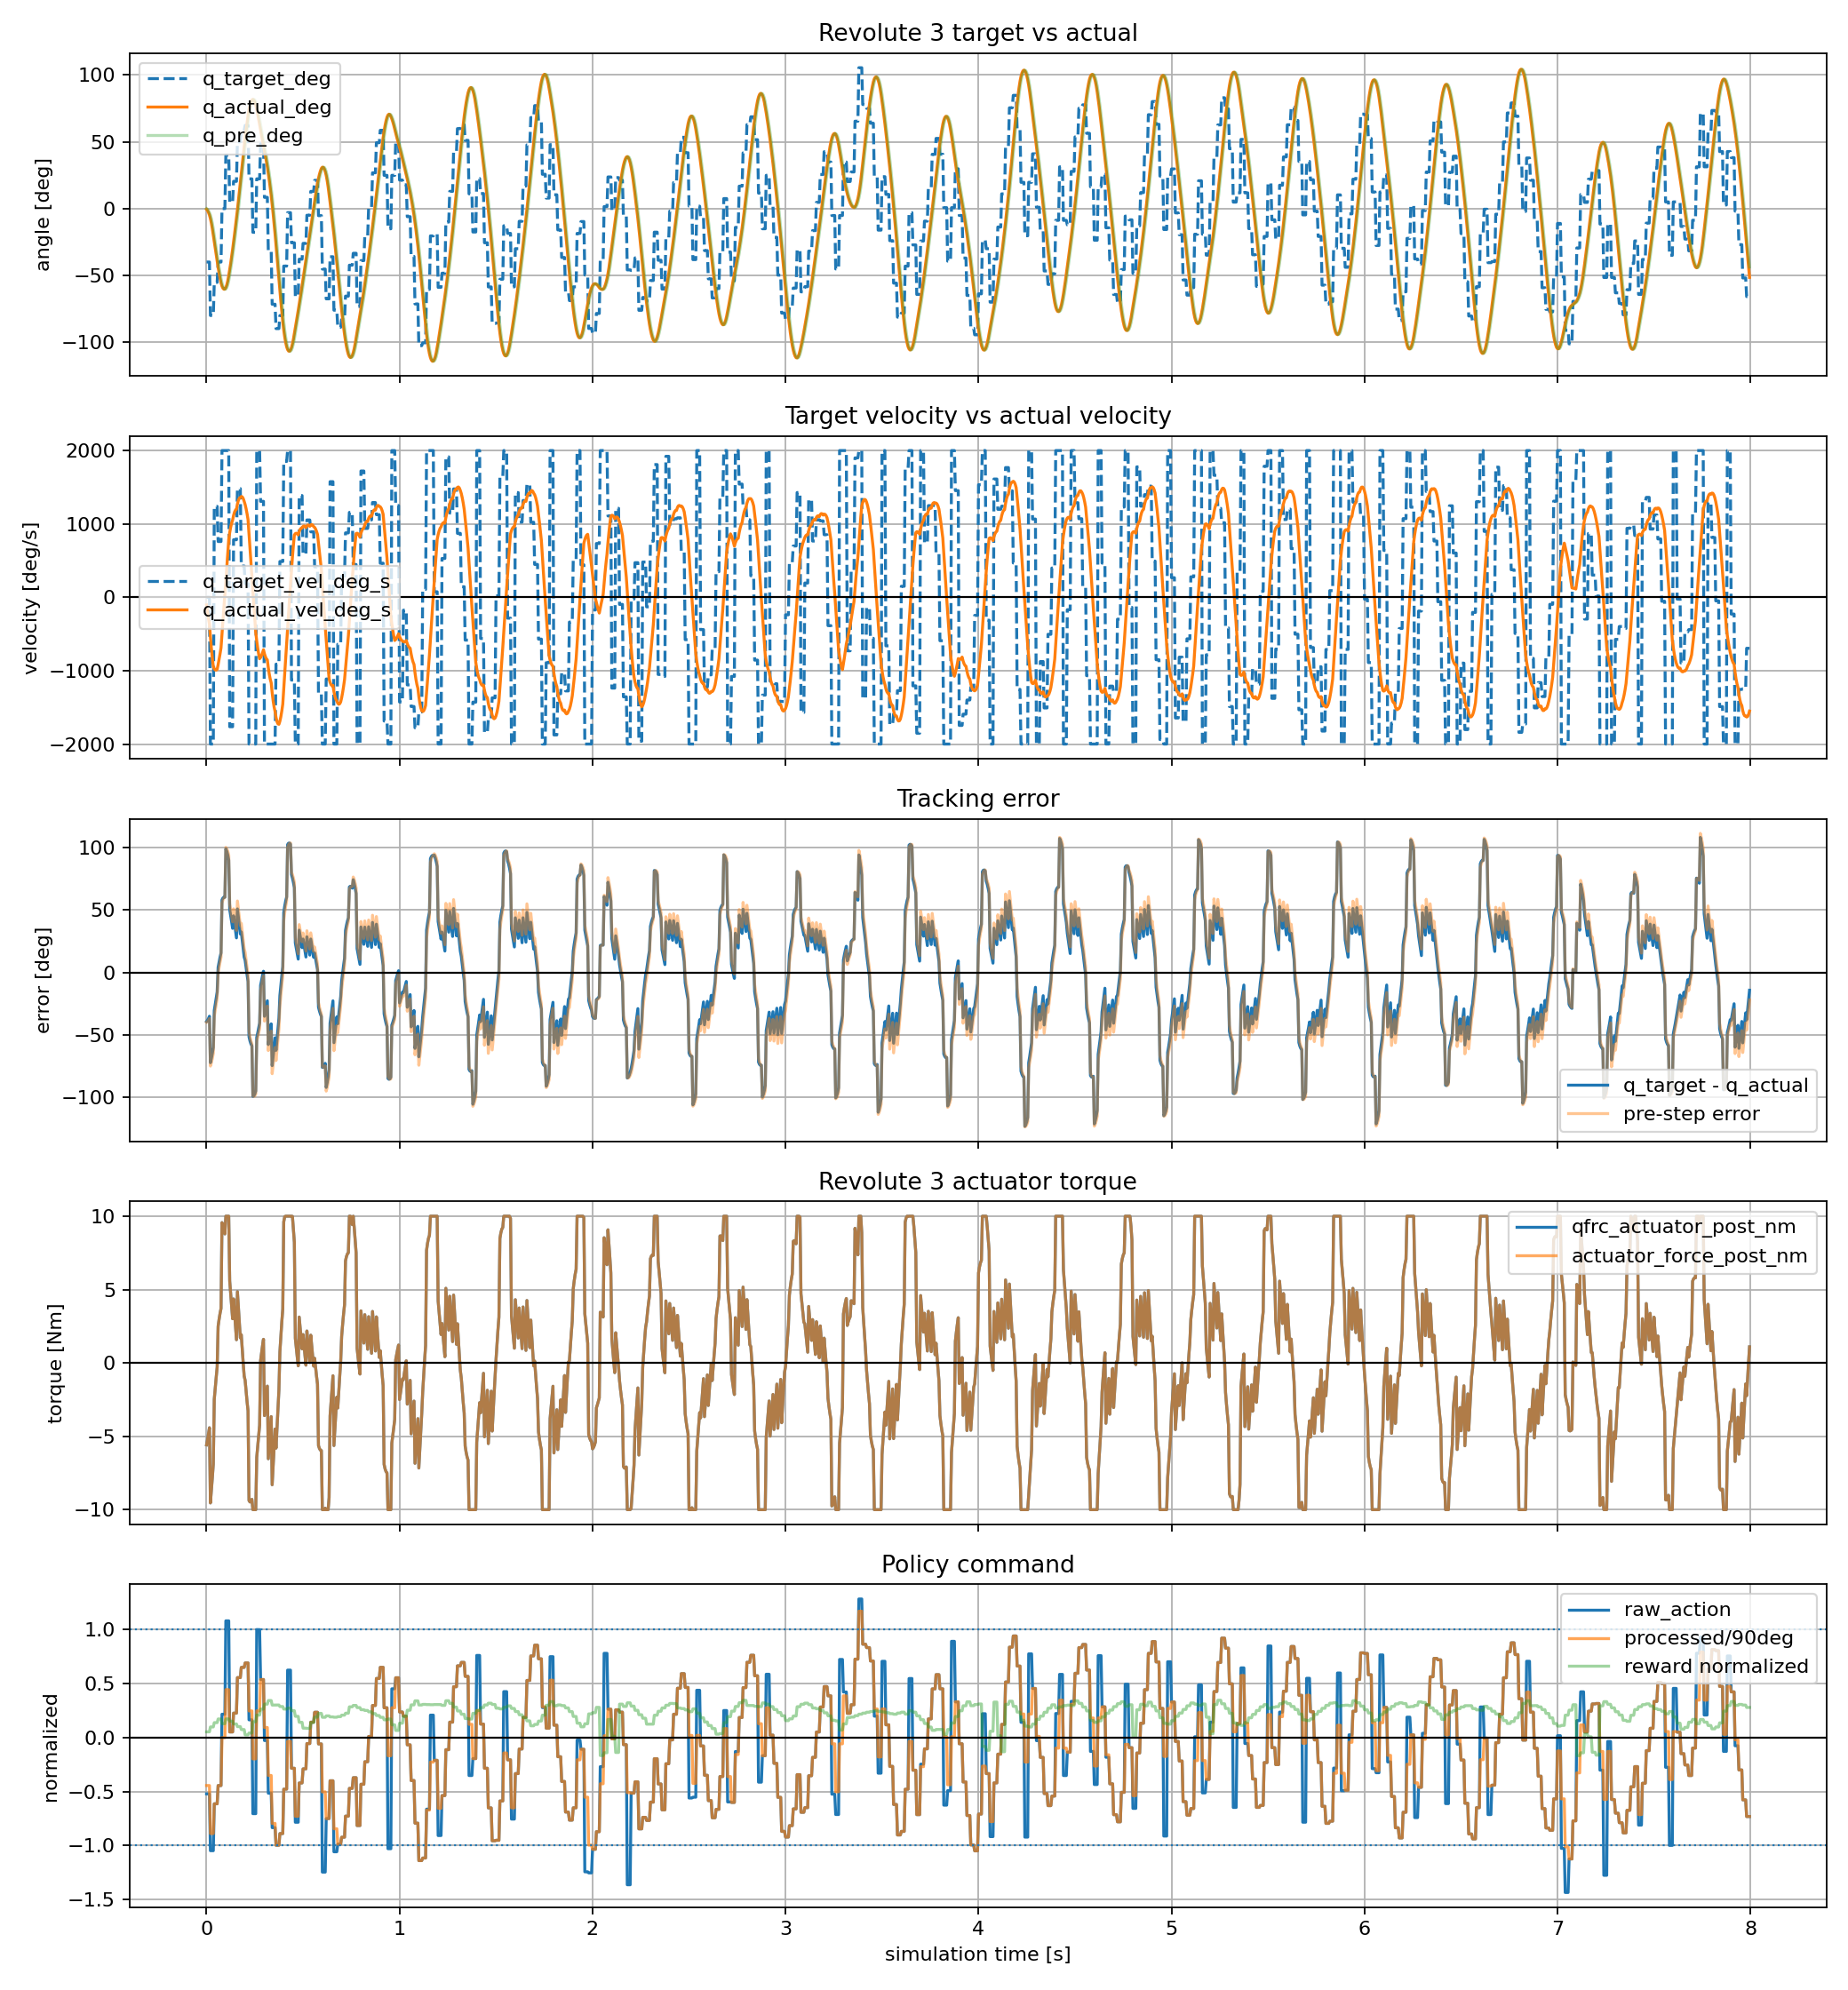

The table this chart was drawn from, first rows:
time_s, policy_step, substep, physics_step, raw_action, processed_action_rad, processed_action_deg, joint_pos_target_rad, joint_pos_target_deg, joint_pos_target_vel_rad_s, joint_pos_target_vel_deg_s, actuator_force_pre_nm, actuator_force_post_nm, qfrc_actuator_pre_nm, qfrc_actuator_post_nm, cylinder_q_pre_rad, cylinder_q_pre_deg, cylinder_q_post_rad, cylinder_q_post_deg, cylinder_qd_pre_rad_s, cylinder_qd_pre_deg_s, cylinder_qd_post_rad_s, cylinder_qd_post_deg_s, tracking_error_pre_rad
0.000000, 0, 0, 0, -0.5214, -0.6981, -40, -0.6981, -40, 0.00000000, 0.000000, 0.00000000, -5.585, 0.00000000, -5.585, 0.00000000, 0.000000, -0.009119, -0.5225, 0.00000000, 0.000000, -1.824, -104.5, -0.6981
0.005000, 0, 1, 1, -0.5214, -0.6981, -40, -0.6981, -40, 0.00000000, 0.000000, -5.585, -5.239, -5.585, -5.239, -0.009119, -0.5225, -0.02664, -1.526, -1.824, -104.5, -3.504, -200.8, -0.689
0.01, 0, 2, 2, -0.5214, -0.6981, -40, -0.6981, -40, 0.00000000, 0.000000, -5.239, -4.846, -5.239, -4.846, -0.02664, -1.526, -0.05179, -2.967, -3.504, -200.8, -5.03, -288.2, -0.6715
0.015, 0, 3, 3, -0.5214, -0.6981, -40, -0.6981, -40, 0.00000000, 0.000000, -4.846, -4.416, -4.846, -4.416, -0.05179, -2.967, -0.08374, -4.798, -5.03, -288.2, -6.389, -366.1, -0.6463
0.02, 1, 0, 4, -1.048, -1.396, -80, -1.396, -80, -34.91, -2000, -3.957, -9.542, -3.957, -9.542, -0.08374, -4.798, -0.1307, -7.491, -6.389, -366.1, -9.4, -538.6, -1.313
0.025, 1, 1, 5, -1.048, -1.396, -80, -1.396, -80, -34.91, -2000, -9.542, -8.714, -9.542, -8.714, -0.1307, -7.491, -0.1912, -10.95, -9.4, -538.6, -12.09, -692.8, -1.266
0.03, 1, 2, 6, -1.048, -1.396, -80, -1.396, -80, -34.91, -2000, -8.714, -7.827, -8.714, -7.827, -0.1912, -10.95, -0.2634, -15.09, -12.09, -692.8, -14.45, -827.8, -1.205
0.035, 1, 3, 7, -1.048, -1.396, -80, -1.396, -80, -34.91, -2000, -7.827, -6.895, -7.827, -6.895, -0.2634, -15.09, -0.3457, -19.81, -14.45, -827.8, -16.46, -943.2, -1.133
0.04, 2, 0, 8, -0.6136, -0.9638, -55.22, -0.9638, -55.22, 21.62, 1239, -5.935, -2.475, -5.935, -2.475, -0.3457, -19.81, -0.4307, -24.68, -16.46, -943.2, -17, -974, -0.6181
0.045, 2, 1, 9, -0.6136, -0.9638, -55.22, -0.9638, -55.22, 21.62, 1239, -2.475, -1.715, -2.475, -1.715, -0.4307, -24.68, -0.5171, -29.63, -17, -974, -17.28, -989.9, -0.5331
0.05, 2, 2, 10, -0.6136, -0.9638, -55.22, -0.9638, -55.22, 21.62, 1239, -1.715, -0.9818, -1.715, -0.9818, -0.5171, -29.63, -0.6037, -34.59, -17.28, -989.9, -17.31, -991.9, -0.4467
0.055, 2, 3, 11, -0.6136, -0.9638, -55.22, -0.9638, -55.22, 21.62, 1239, -0.9818, -0.2841, -0.9818, -0.2841, -0.6037, -34.59, -0.6893, -39.49, -17.31, -991.9, -17.12, -980.8, -0.3601
0.06, 3, 0, 12, -0.4446, -0.6983, -40.01, -0.6983, -40.01, 13.27, 760.5, 0.3714, 2.495, 0.3714, 2.495, -0.6893, -39.49, -0.7694, -44.08, -17.12, -980.8, -16.02, -917.9, -0.009062
0.065, 3, 1, 13, -0.4446, -0.6983, -40.01, -0.6983, -40.01, 13.27, 760.5, 2.495, 2.971, 2.495, 2.971, -0.7694, -44.08, -0.8433, -48.32, -16.02, -917.9, -14.79, -847.2, 0.07104
0.07, 3, 2, 14, -0.4446, -0.6983, -40.01, -0.6983, -40.01, 13.27, 760.5, 2.971, 3.378, 2.971, 3.378, -0.8433, -48.32, -0.9105, -52.17, -14.79, -847.2, -13.44, -770, 0.145
0.075, 3, 3, 15, -0.4446, -0.6983, -40.01, -0.6983, -40.01, 13.27, 760.5, 3.378, 3.713, 3.378, 3.713, -0.9105, -52.17, -0.9705, -55.61, -13.44, -770, -12.01, -687.9, 0.2122
0.08, 4, 0, 16, 0.2164, -0.0002128, -0.01219, -0.0002128, -0.01219, 34.91, 2000, 3.979, 9.564, 3.979, 9.564, -0.9705, -55.61, -1.014, -58.1, -12.01, -687.9, -8.694, -498.1, 0.9703
0.085, 4, 1, 17, 0.2164, -0.0002128, -0.01219, -0.0002128, -0.01219, 34.91, 2000, 9.564, 9.415, 9.564, 9.415, -1.014, -58.1, -1.041, -59.67, -8.694, -498.1, -5.486, -314.4, 1.014
0.09, 4, 2, 18, 0.2164, -0.0002128, -0.01219, -0.0002128, -0.01219, 34.91, 2000, 9.415, 9.153, 9.415, 9.153, -1.041, -59.67, -1.054, -60.36, -5.486, -314.4, -2.418, -138.5, 1.041
0.095, 4, 3, 19, 0.2164, -0.0002128, -0.01219, -0.0002128, -0.01219, 34.91, 2000, 9.153, 8.789, 9.153, 8.789, -1.054, -60.36, -1.051, -60.23, -2.418, -138.5, 0.4813, 27.58, 1.053
0.1, 5, 0, 20, 1.082, 0.6979, 39.99, 0.6979, 39.99, 34.91, 2000, 8.335, 10, 8.335, 10, -1.051, -60.23, -1.032, -59.11, 0.4813, 27.58, 3.893, 223, 1.749
0.105, 5, 1, 21, 1.082, 0.6979, 39.99, 0.6979, 39.99, 34.91, 2000, 10, 10, 10, 10, -1.032, -59.11, -0.9954, -57.03, 3.893, 223, 7.246, 415.2, 1.73
0.11, 5, 2, 22, 1.082, 0.6979, 39.99, 0.6979, 39.99, 34.91, 2000, 10, 10, 10, 10, -0.9954, -57.03, -0.9427, -54.01, 7.246, 415.2, 10.54, 604, 1.693
0.115, 5, 3, 23, 1.082, 0.6979, 39.99, 0.6979, 39.99, 34.91, 2000, 10, 10, 10, 10, -0.9427, -54.01, -0.8738, -50.07, 10.54, 604, 13.78, 789.7, 1.641
0.12, 6, 0, 24, 0.05237, 0.08226, 4.713, 0.08226, 4.713, -30.78, -1764, 10, 5.581, 10, 5.581, -0.8738, -50.07, -0.7969, -45.66, 13.78, 789.7, 15.38, 881.1, 0.9561
0.125, 6, 1, 25, 0.05237, 0.08226, 4.713, 0.08226, 4.713, -30.78, -1764, 5.581, 4.727, 5.581, 4.727, -0.7969, -45.66, -0.7136, -40.89, 15.38, 881.1, 16.67, 955, 0.8792
0.13, 6, 2, 26, 0.05237, 0.08226, 4.713, 0.08226, 4.713, -30.78, -1764, 4.727, 3.866, 4.727, 3.866, -0.7136, -40.89, -0.6253, -35.83, 16.67, 955, 17.66, 1012, 0.7958
0.135, 6, 3, 27, 0.05237, 0.08226, 4.713, 0.08226, 4.713, -30.78, -1764, 3.866, 3.012, 3.866, 3.012, -0.6253, -35.83, -0.5335, -30.57, 17.66, 1012, 18.35, 1052, 0.7075
0.14, 7, 0, 28, 0.2267, 0.3561, 20.4, 0.3561, 20.4, 13.69, 784.5, 2.173, 4.364, 2.173, 4.364, -0.5335, -30.57, -0.4361, -24.99, 18.35, 1052, 19.48, 1116, 0.8896
0.145, 7, 1, 29, 0.2267, 0.3561, 20.4, 0.3561, 20.4, 13.69, 784.5, 4.364, 3.416, 4.364, 3.416, -0.4361, -24.99, -0.3347, -19.18, 19.48, 1116, 20.28, 1162, 0.7922
0.15, 7, 2, 30, 0.2267, 0.3561, 20.4, 0.3561, 20.4, 13.69, 784.5, 3.416, 2.485, 3.416, 2.485, -0.3347, -19.18, -0.2309, -13.23, 20.28, 1162, 20.76, 1189, 0.6908
0.155, 7, 3, 31, 0.2267, 0.3561, 20.4, 0.3561, 20.4, 13.69, 784.5, 2.485, 1.582, 2.485, 1.582, -0.2309, -13.23, -0.1262, -7.232, 20.76, 1189, 20.94, 1200, 0.587
0.16, 8, 0, 32, 0.5559, 0.8732, 50.03, 0.8732, 50.03, 25.85, 1481, 0.7177, 4.854, 0.7177, 4.854, -0.1262, -7.232, -0.01532, -0.8777, 20.94, 1200, 22.18, 1271, 0.9994
0.165, 8, 1, 33, 0.5559, 0.8732, 50.03, 0.8732, 50.03, 25.85, 1481, 4.854, 3.781, 4.854, 3.781, -0.01532, -0.8777, 0.09995, 5.727, 22.18, 1271, 23.05, 1321, 0.8885
0.17, 8, 2, 34, 0.5559, 0.8732, 50.03, 0.8732, 50.03, 25.85, 1481, 3.781, 2.727, 3.781, 2.727, 0.09995, 5.727, 0.2178, 12.48, 23.05, 1321, 23.57, 1350, 0.7732
0.175, 8, 3, 35, 0.5559, 0.8732, 50.03, 0.8732, 50.03, 25.85, 1481, 2.727, 1.708, 2.727, 1.708, 0.2178, 12.48, 0.3365, 19.28, 23.57, 1350, 23.74, 1360, 0.6554
0.18, 9, 0, 36, 0.6506, 1.022, 58.55, 1.022, 58.55, 7.438, 426.2, 0.7318, 1.922, 0.7318, 1.922, 0.3365, 19.28, 0.4564, 26.15, 23.74, 1360, 23.98, 1374, 0.6854
0.185, 9, 1, 37, 0.6506, 1.022, 58.55, 1.022, 58.55, 7.438, 426.2, 1.922, 0.9266, 1.922, 0.9266, 0.4564, 26.15, 0.5759, 33, 23.98, 1374, 23.89, 1369, 0.5655
0.19, 9, 2, 38, 0.6506, 1.022, 58.55, 1.022, 58.55, 7.438, 426.2, 0.9266, -0.01581, 0.9266, -0.01581, 0.5759, 33, 0.6934, 39.73, 23.89, 1369, 23.5, 1346, 0.446
0.195, 9, 3, 39, 0.6506, 1.022, 58.55, 1.022, 58.55, 7.438, 426.2, -0.01581, -0.8964, -0.01581, -0.8964, 0.6934, 39.73, 0.8075, 46.27, 23.5, 1346, 22.82, 1308, 0.3285
0.2, 10, 0, 40, 0.6918, 1.087, 62.26, 1.087, 62.26, 3.24, 185.6, -1.708, -1.189, -1.708, -1.189, 0.8075, 46.27, 0.9178, 52.59, 22.82, 1308, 22.06, 1264, 0.2792
0.205, 10, 1, 41, 0.6918, 1.087, 62.26, 1.087, 62.26, 3.24, 185.6, -1.189, -1.958, -1.189, -1.958, 0.9178, 52.59, 1.023, 58.62, 22.06, 1264, 21.06, 1207, 0.1689
0.21, 10, 2, 42, 0.6918, 1.087, 62.26, 1.087, 62.26, 3.24, 185.6, -1.958, -2.65, -1.958, -2.65, 1.023, 58.62, 1.122, 64.31, 21.06, 1207, 19.85, 1137, 0.06362
0.215, 10, 3, 43, 0.6918, 1.087, 62.26, 1.087, 62.26, 3.24, 185.6, -2.65, -3.263, -2.65, -3.263, 1.122, 64.31, 1.215, 69.59, 19.85, 1137, 18.46, 1058, -0.03563
0.22, 11, 0, 44, 0.1648, 0.3886, 22.26, 0.3886, 22.26, -34.91, -2000, -3.793, -9.378, -3.793, -9.378, 1.215, 69.59, 1.29, 73.92, 18.46, 1058, 15.1, 865, -0.8261
0.225, 11, 1, 45, 0.1648, 0.3886, 22.26, 0.3886, 22.26, -34.91, -2000, -9.378, -9.477, -9.378, -9.477, 1.29, 73.92, 1.349, 77.29, 15.1, 865, 11.76, 673.6, -0.9016
0.23, 11, 2, 46, 0.1648, 0.3886, 22.26, 0.3886, 22.26, -34.91, -2000, -9.477, -9.446, -9.477, -9.446, 1.349, 77.29, 1.391, 79.72, 11.76, 673.6, 8.481, 485.9, -0.9603
0.235, 11, 3, 47, 0.1648, 0.3886, 22.26, 0.3886, 22.26, -34.91, -2000, -9.446, -9.294, -9.446, -9.294, 1.391, 79.72, 1.418, 81.24, 8.481, 485.9, 5.308, 304.1, -1.003
0.24, 12, 0, 48, -0.7049, -0.3096, -17.74, -0.3096, -17.74, -34.91, -2000, -9.031, -10, -9.031, -10, 1.418, 81.24, 1.427, 81.75, 5.308, 304.1, 1.786, 102.3, -1.727
0.245, 12, 1, 49, -0.7049, -0.3096, -17.74, -0.3096, -17.74, -34.91, -2000, -10, -10, -10, -10, 1.427, 81.75, 1.418, 81.27, 1.786, 102.3, -1.674, -95.92, -1.736
0.25, 12, 2, 50, -0.7049, -0.3096, -17.74, -0.3096, -17.74, -34.91, -2000, -10, -10, -10, -10, 1.418, 81.27, 1.393, 79.82, -1.674, -95.92, -5.072, -290.6, -1.728
0.255, 12, 3, 51, -0.7049, -0.3096, -17.74, -0.3096, -17.74, -34.91, -2000, -10, -10, -10, -10, 1.393, 79.82, 1.351, 77.41, -5.072, -290.6, -8.408, -481.7, -1.703
0.26, 13, 0, 52, 1, 0.3886, 22.26, 0.3886, 22.26, 34.91, 2000, -10, -6.438, -10, -6.438, 1.351, 77.41, 1.299, 74.44, -8.408, -481.7, -10.36, -593.7, -0.9624
0.265, 13, 1, 53, 1, 0.3886, 22.26, 0.3886, 22.26, 34.91, 2000, -6.438, -5.731, -6.438, -5.731, 1.299, 74.44, 1.239, 70.99, -10.36, -593.7, -12.05, -690.4, -0.9106
0.27, 13, 2, 54, 1, 0.3886, 22.26, 0.3886, 22.26, 34.91, 2000, -5.731, -4.996, -5.731, -4.996, 1.239, 70.99, 1.172, 67.13, -12.05, -690.4, -13.47, -771.6, -0.8504
0.275, 13, 3, 55, 1, 0.3886, 22.26, 0.3886, 22.26, 34.91, 2000, -4.996, -4.244, -4.996, -4.244, 1.172, 67.13, 1.099, 62.94, -13.47, -771.6, -14.61, -837.4, -0.7831
0.28, 14, 0, 56, 0.538, 0.8451, 48.42, 0.8451, 48.42, 22.83, 1308, -3.488, 0.1645, -3.488, 0.1645, 1.099, 62.94, 1.027, 58.84, -14.61, -837.4, -14.31, -819.9, -0.2535
0.285, 14, 1, 57, 0.538, 0.8451, 48.42, 0.8451, 48.42, 22.83, 1308, 0.1645, 0.691, 0.1645, 0.691, 1.027, 58.84, 0.9578, 54.88, -14.31, -819.9, -13.84, -792.9, -0.1819
0.29, 14, 2, 58, 0.538, 0.8451, 48.42, 0.8451, 48.42, 22.83, 1308, 0.691, 1.174, 0.691, 1.174, 0.9578, 54.88, 0.8917, 51.09, -13.84, -792.9, -13.22, -757.4, -0.1127
0.295, 14, 3, 59, 0.538, 0.8451, 48.42, 0.8451, 48.42, 22.83, 1308, 1.174, 1.61, 1.174, 1.61, 0.8917, 51.09, 0.8294, 47.52, -13.22, -757.4, -12.47, -714.5, -0.04664
... 1,540 more rows
